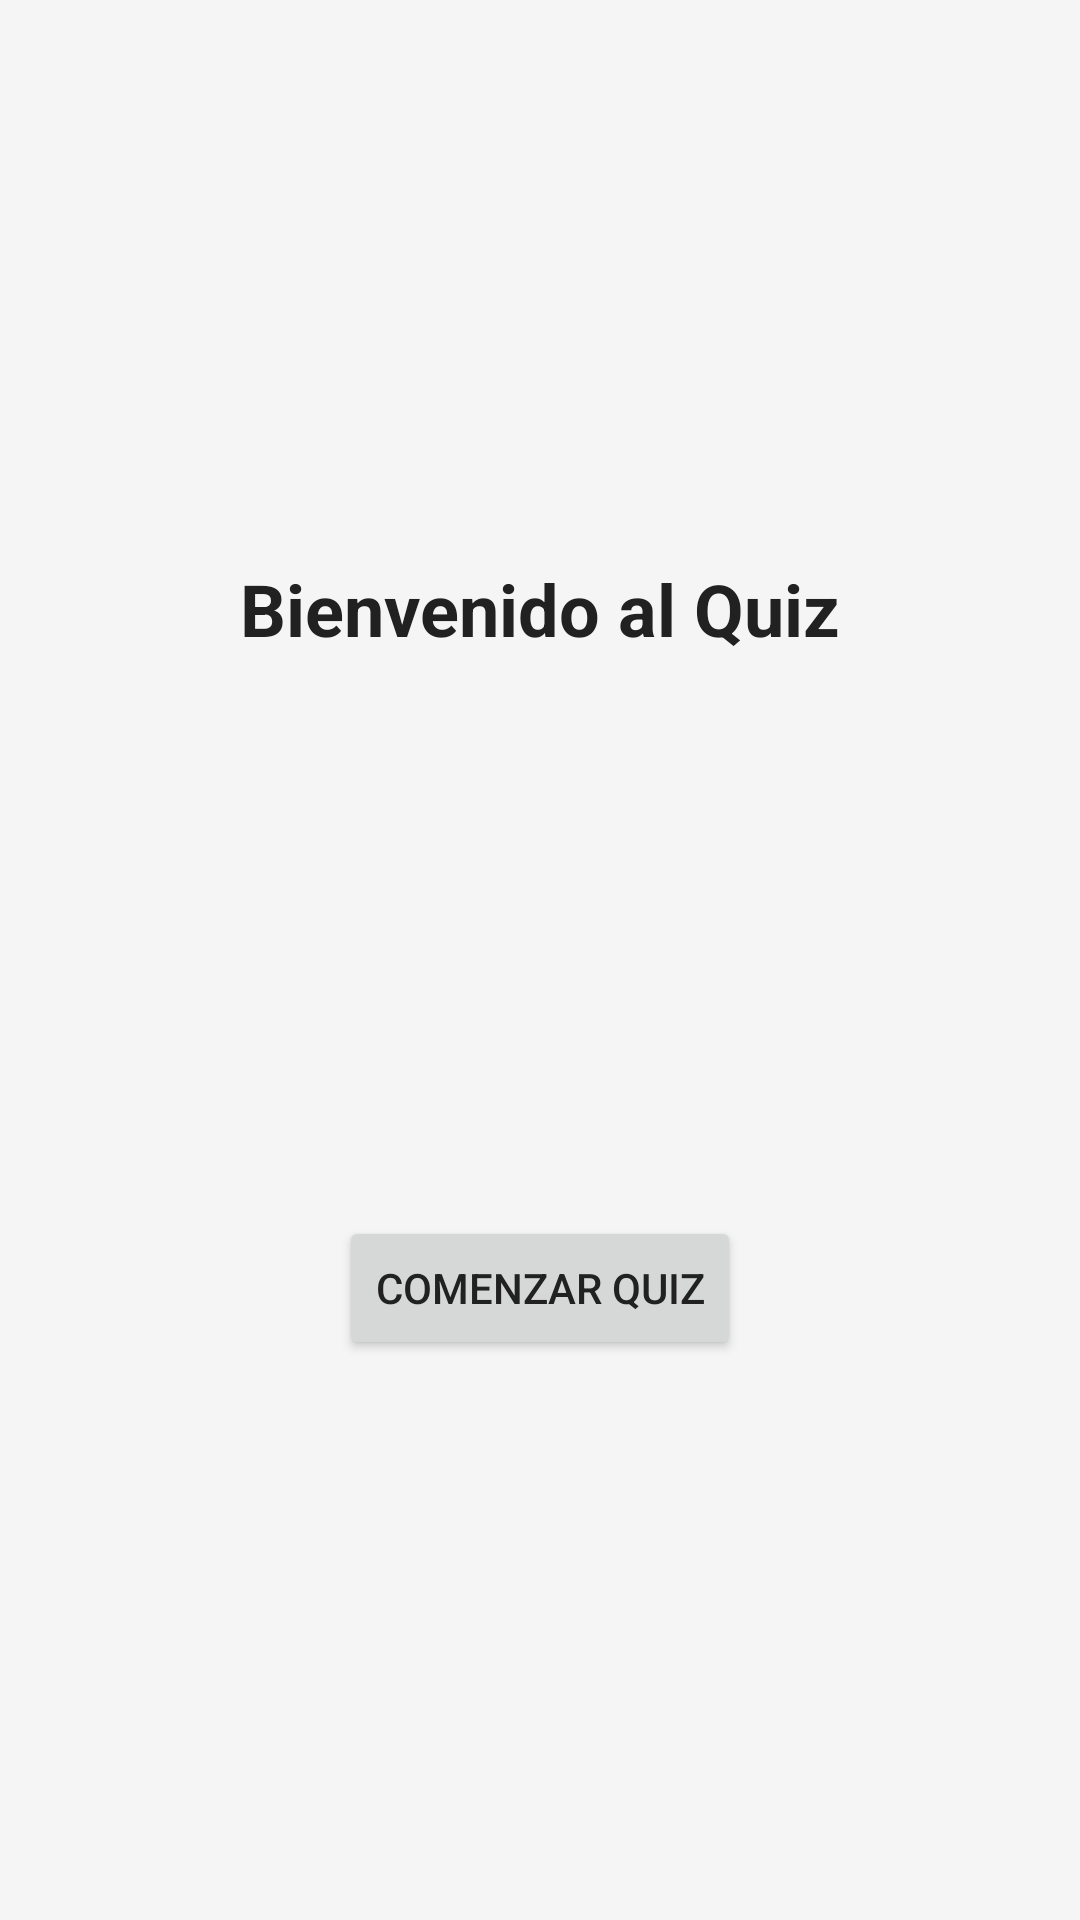

This screen was rendered from an Android layout file. Write that file and the resources it references.
<!-- AndroidManifest.xml: activity theme Theme.QuizzApp -->
<!-- res/layout/activity_start.xml -->
<?xml version="1.0" encoding="utf-8"?>

<androidx.constraintlayout.widget.ConstraintLayout
    xmlns:android="http://schemas.android.com/apk/res/android"
    xmlns:app="http://schemas.android.com/apk/res-auto"
    android:layout_width="match_parent"
    android:layout_height="match_parent"
    android:background="@color/background">

    <TextView
        android:id="@+id/titleTextView"
        android:layout_width="wrap_content"
        android:layout_height="wrap_content"
        android:text="Bienvenido al Quiz"
        android:textSize="24sp"
        android:textStyle="bold"
        android:textColor="@color/text_primary"
        app:layout_constraintBottom_toTopOf="@+id/startButton"
        app:layout_constraintEnd_toEndOf="parent"
        app:layout_constraintStart_toStartOf="parent"
        app:layout_constraintTop_toTopOf="parent" />

    <Button
        android:id="@+id/startButton"
        android:layout_width="wrap_content"
        android:layout_height="wrap_content"
        android:text="Comenzar Quiz"
        app:layout_constraintBottom_toBottomOf="parent"
        app:layout_constraintEnd_toEndOf="parent"
        app:layout_constraintStart_toStartOf="parent"
        app:layout_constraintTop_toBottomOf="@+id/titleTextView" />

</androidx.constraintlayout.widget.ConstraintLayout>
<!-- resources referenced by this layout -->
<resources>
  <color name="background">#F5F5F5</color>
  <color name="text_primary">#212121</color>
  <style name="Theme.QuizzApp" parent="Theme.MaterialComponents.Light.NoActionBar">
          <item name="colorPrimary">@color/primary</item>
          <item name="colorPrimaryVariant">@color/primary_dark</item>
          <item name="colorOnPrimary">@color/text_white</item>
          <item name="colorSecondary">@color/accent</item>
          <item name="colorSecondaryVariant">@color/accent</item>
          <item name="colorOnSecondary">@color/text_white</item>
          <item name="android:colorBackground">@color/background</item>
          <item name="colorSurface">@color/card_background</item>
          <item name="android:textColorPrimary">@color/text_primary</item>
          <item name="android:textColorSecondary">@color/text_secondary</item>
          <item name="materialButtonStyle">@style/Widget.QuizzApp.Button</item>
          <item name="materialCardViewStyle">@style/Widget.QuizzApp.CardView</item>
          <item name="android:statusBarColor">@color/primary_dark</item>
      </style>
  <color name="primary">#3F51B5</color>
  <color name="primary_dark">#303F9F</color>
  <color name="text_white">#FFFFFF</color>
  <color name="accent">#FF4081</color>
  <color name="card_background">#FFFFFF</color>
  <color name="text_secondary">#757575</color>
  <style name="Widget.QuizzApp.Button" parent="Widget.MaterialComponents.Button">
          <item name="android:textColor">@color/text_white</item>
          <item name="backgroundTint">@color/button_normal</item>
          <item name="android:paddingLeft">16dp</item>
          <item name="android:paddingRight">16dp</item>
          <item name="android:elevation">2dp</item>
      </style>
  <style name="Widget.QuizzApp.CardView" parent="Widget.MaterialComponents.CardView">
          <item name="cardElevation">4dp</item>
          <item name="cardCornerRadius">8dp</item>
          <item name="cardBackgroundColor">@color/card_background</item>
          <item name="contentPadding">16dp</item>
      </style>
  <color name="button_normal">#3F51B5</color>
</resources>
